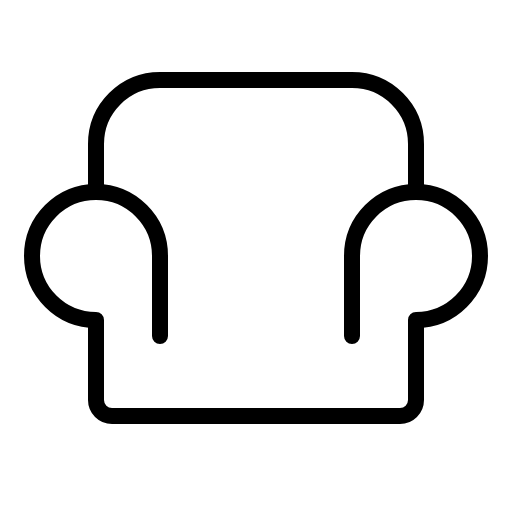
t = 0.00 s
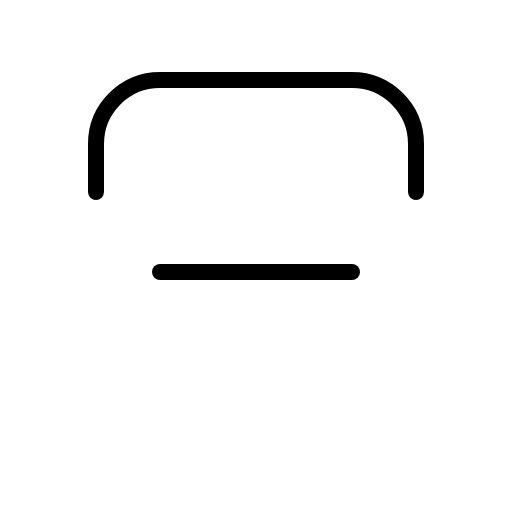
t = 0.60 s
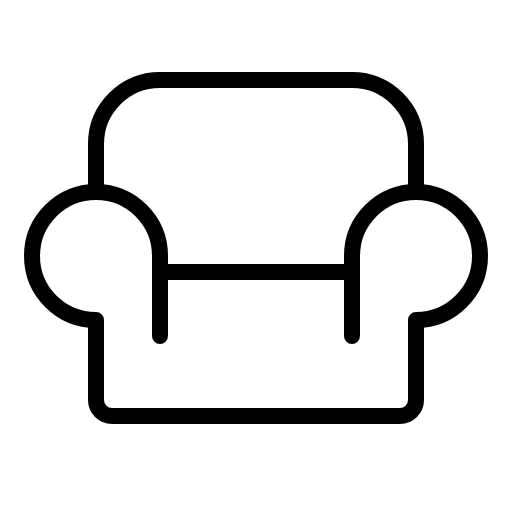
t = 1.35 s
t = 1.73 s: frame unchanged from t = 1.35 s, image omitted
t = 2.48 s: frame unchanged from t = 1.35 s, image omitted
t = 2.85 s: frame unchanged from t = 1.35 s, image omitted

The animated SVG that drew these frames (rendered in a browser with its animation timeline set to each time). Animation: 1 CSS @keyframes rule; one cycle of 3.60 s, repeats indefinitely.

<svg xmlns="http://www.w3.org/2000/svg" viewBox="0 0 256 256">
  <style>
    .draw-line {
      stroke-dasharray: 2000;
      stroke-dashoffset: 0;
    }
    svg:hover .draw-line {
      animation: phosphor-draw-in 3s ease-in-out infinite alternate;
    }
    @keyframes phosphor-draw-in {
      0%   { stroke-dashoffset: 2000; }
      50%  { stroke-dashoffset: 0; }
      100% { stroke-dashoffset: 0; }
    }
  </style><rect width="256" height="256" fill="none"/><line x1="80" y1="136" x2="176" y2="136" fill="none" stroke="currentColor" stroke-linecap="round" stroke-linejoin="round" stroke-width="8" class="draw-line" pathLength="1" style="animation-delay: 0s"/><path d="M48,96V72A32,32,0,0,1,80,40h96a32,32,0,0,1,32,32V96" fill="none" stroke="currentColor" stroke-linecap="round" stroke-linejoin="round" stroke-width="8" class="draw-line" pathLength="1" style="animation-delay: 0.3s"/><path d="M80,168V128a32,32,0,1,0-32,32h0v40a8,8,0,0,0,8,8H200a8,8,0,0,0,8-8V160h0a32,32,0,1,0-32-32v40" fill="none" stroke="currentColor" stroke-linecap="round" stroke-linejoin="round" stroke-width="8" class="draw-line" pathLength="1" style="animation-delay: 0.6s"/></svg>
